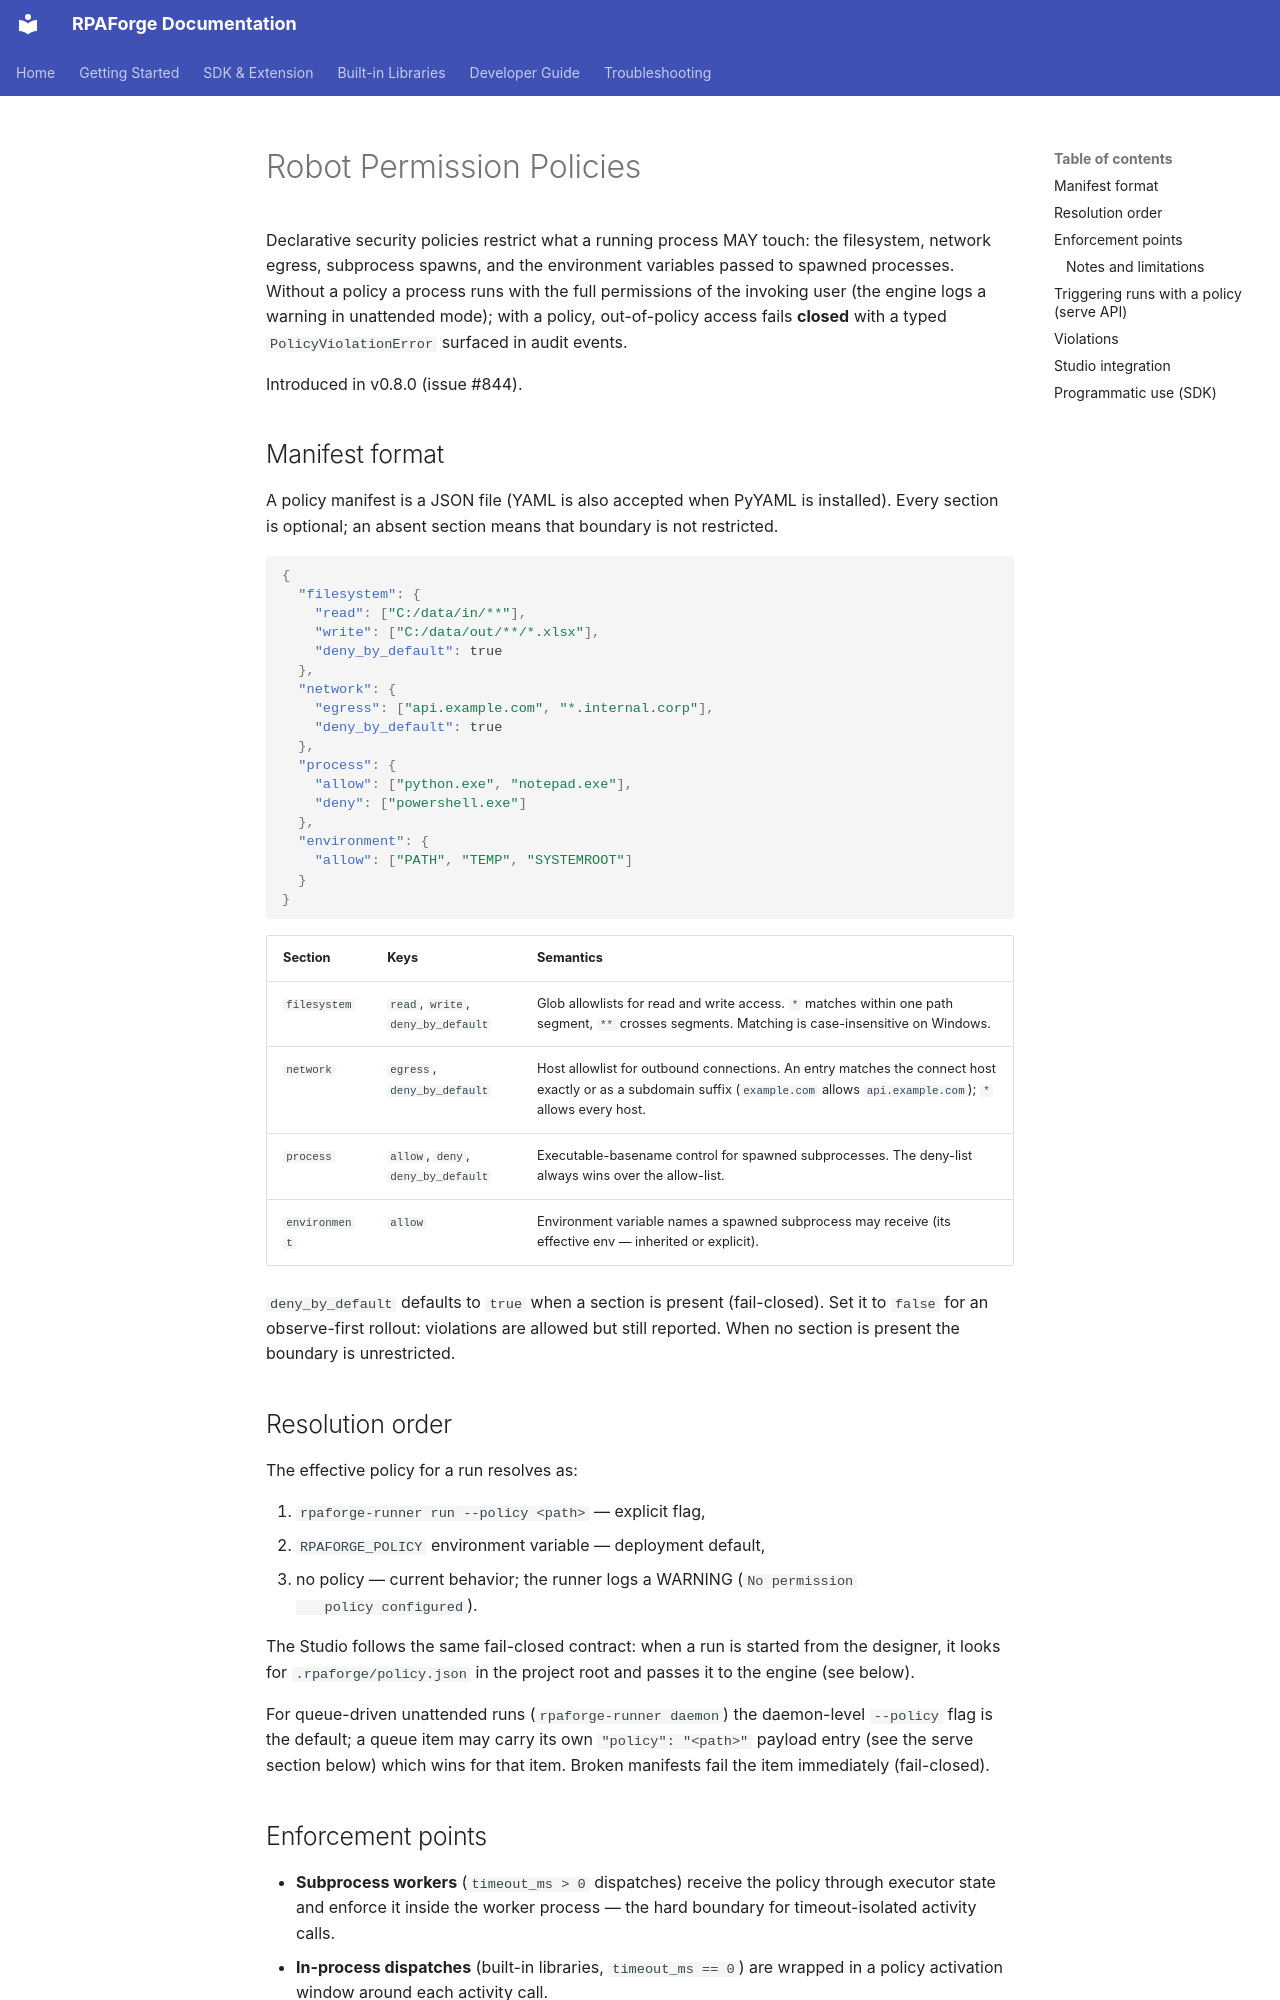

repository: chelslava/rpaforge · page: developer-guide/permission-policies/index.html · generator: mkdocs

# Robot Permission Policies

Declarative security policies restrict what a running process MAY touch: the
filesystem, network egress, subprocess spawns, and the environment variables
passed to spawned processes. Without a policy a process runs with the full
permissions of the invoking user (the engine logs a warning in unattended
mode); with a policy, out-of-policy access fails **closed** with a typed
`PolicyViolationError` surfaced in audit events.

Introduced in v0.8.0 (issue #844).

## Manifest format

A policy manifest is a JSON file (YAML is also accepted when PyYAML is
installed). Every section is optional; an absent section means that boundary
is not restricted.

```json
{
  "filesystem": {
    "read": ["C:/data/in/**"],
    "write": ["C:/data/out/**/*.xlsx"],
    "deny_by_default": true
  },
  "network": {
    "egress": ["api.example.com", "*.internal.corp"],
    "deny_by_default": true
  },
  "process": {
    "allow": ["python.exe", "notepad.exe"],
    "deny": ["powershell.exe"]
  },
  "environment": {
    "allow": ["PATH", "TEMP", "SYSTEMROOT"]
  }
}
```

| Section | Keys | Semantics |
|---------|------|-----------|
| `filesystem` | `read`, `write`, `deny_by_default` | Glob allowlists for read and write access. `*` matches within one path segment, `**` crosses segments. Matching is case-insensitive on Windows. |
| `network` | `egress`, `deny_by_default` | Host allowlist for outbound connections. An entry matches the connect host exactly or as a subdomain suffix (`example.com` allows `api.example.com`); `*` allows every host. |
| `process` | `allow`, `deny`, `deny_by_default` | Executable-basename control for spawned subprocesses. The deny-list always wins over the allow-list. |
| `environment` | `allow` | Environment variable names a spawned subprocess may receive (its effective env — inherited or explicit). |

`deny_by_default` defaults to `true` when a section is present (fail-closed).
Set it to `false` for an observe-first rollout: violations are allowed but
still reported. When no section is present the boundary is unrestricted.

## Resolution order

The effective policy for a run resolves as:

1. `rpaforge-runner run --policy <path>` — explicit flag,
2. `RPAFORGE_POLICY` environment variable — deployment default,
3. no policy — current behavior; the runner logs a WARNING (`No permission
   policy configured`).

The Studio follows the same fail-closed contract: when a run is started from
the designer, it looks for `.rpaforge/policy.json` in the project root and
passes it to the engine (see below).

For queue-driven unattended runs (`rpaforge-runner daemon`) the daemon-level
`--policy` flag is the default; a queue item may carry its own
`"policy": "<path>"` payload entry (see the serve section below) which wins
for that item. Broken manifests fail the item immediately (fail-closed).
